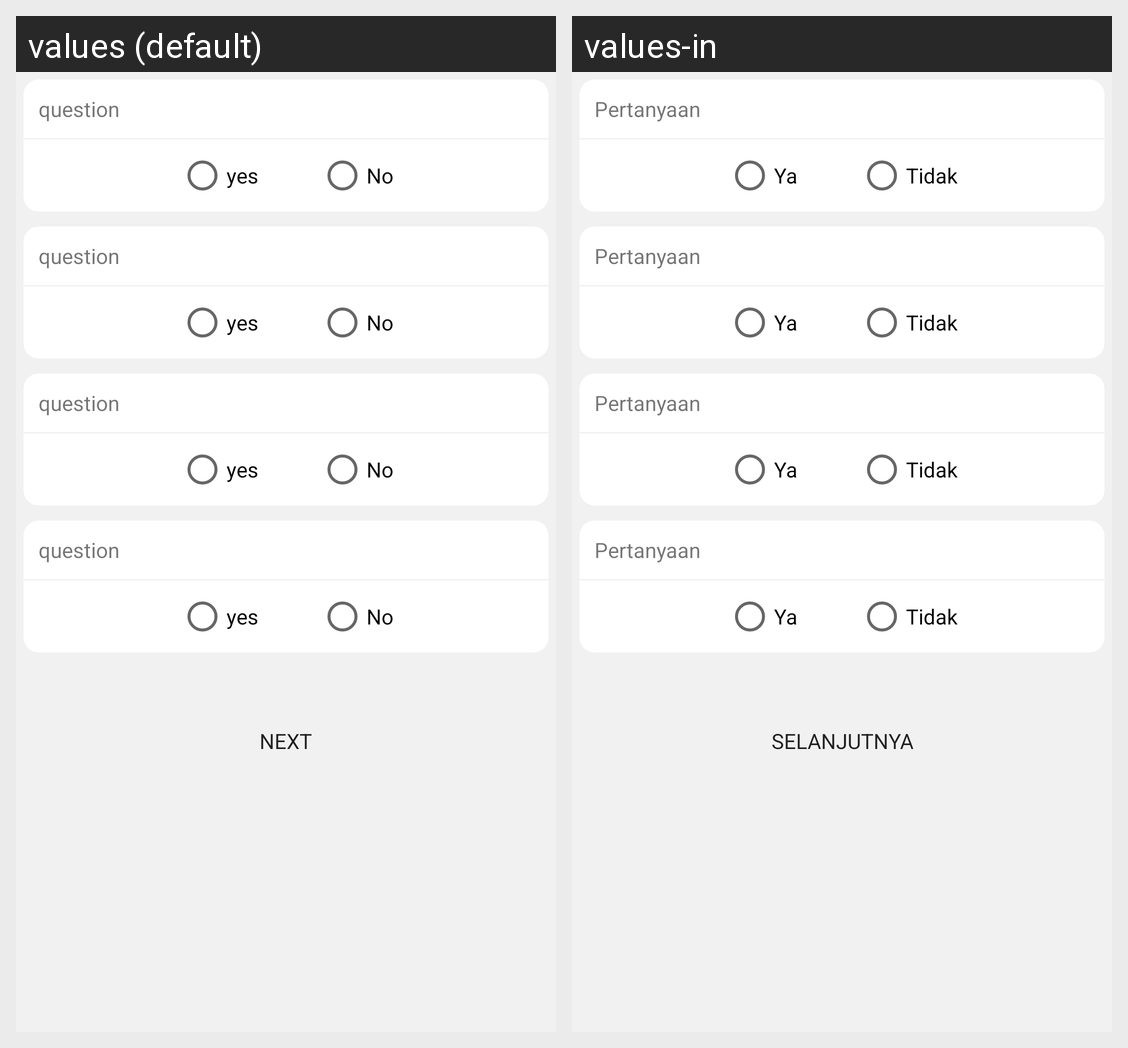

For this localized Android screen grid, give each drawn string resource with its value in every locale shown.
Android screen res/layout/activity_asking_questions.xml rendered under 2 locales, left to right: values (default), values-in. Device: Nexus 5 (rendered at 1080×1920; each locale shown at half size, 540×960, under a caption strip naming it); theme Theme.dermate.
Strings drawn on this screen, with the default value and each locale's value (text and hints the layout hard-codes, and strings that could not be matched under every locale, appear in the picture but are not listed):

question
  values: question
  values-in: Pertanyaan

yes
  values: yes
  values-in: Ya

no
  values: No
  values-in: Tidak

next
  values: Next
  values-in: Selanjutnya
